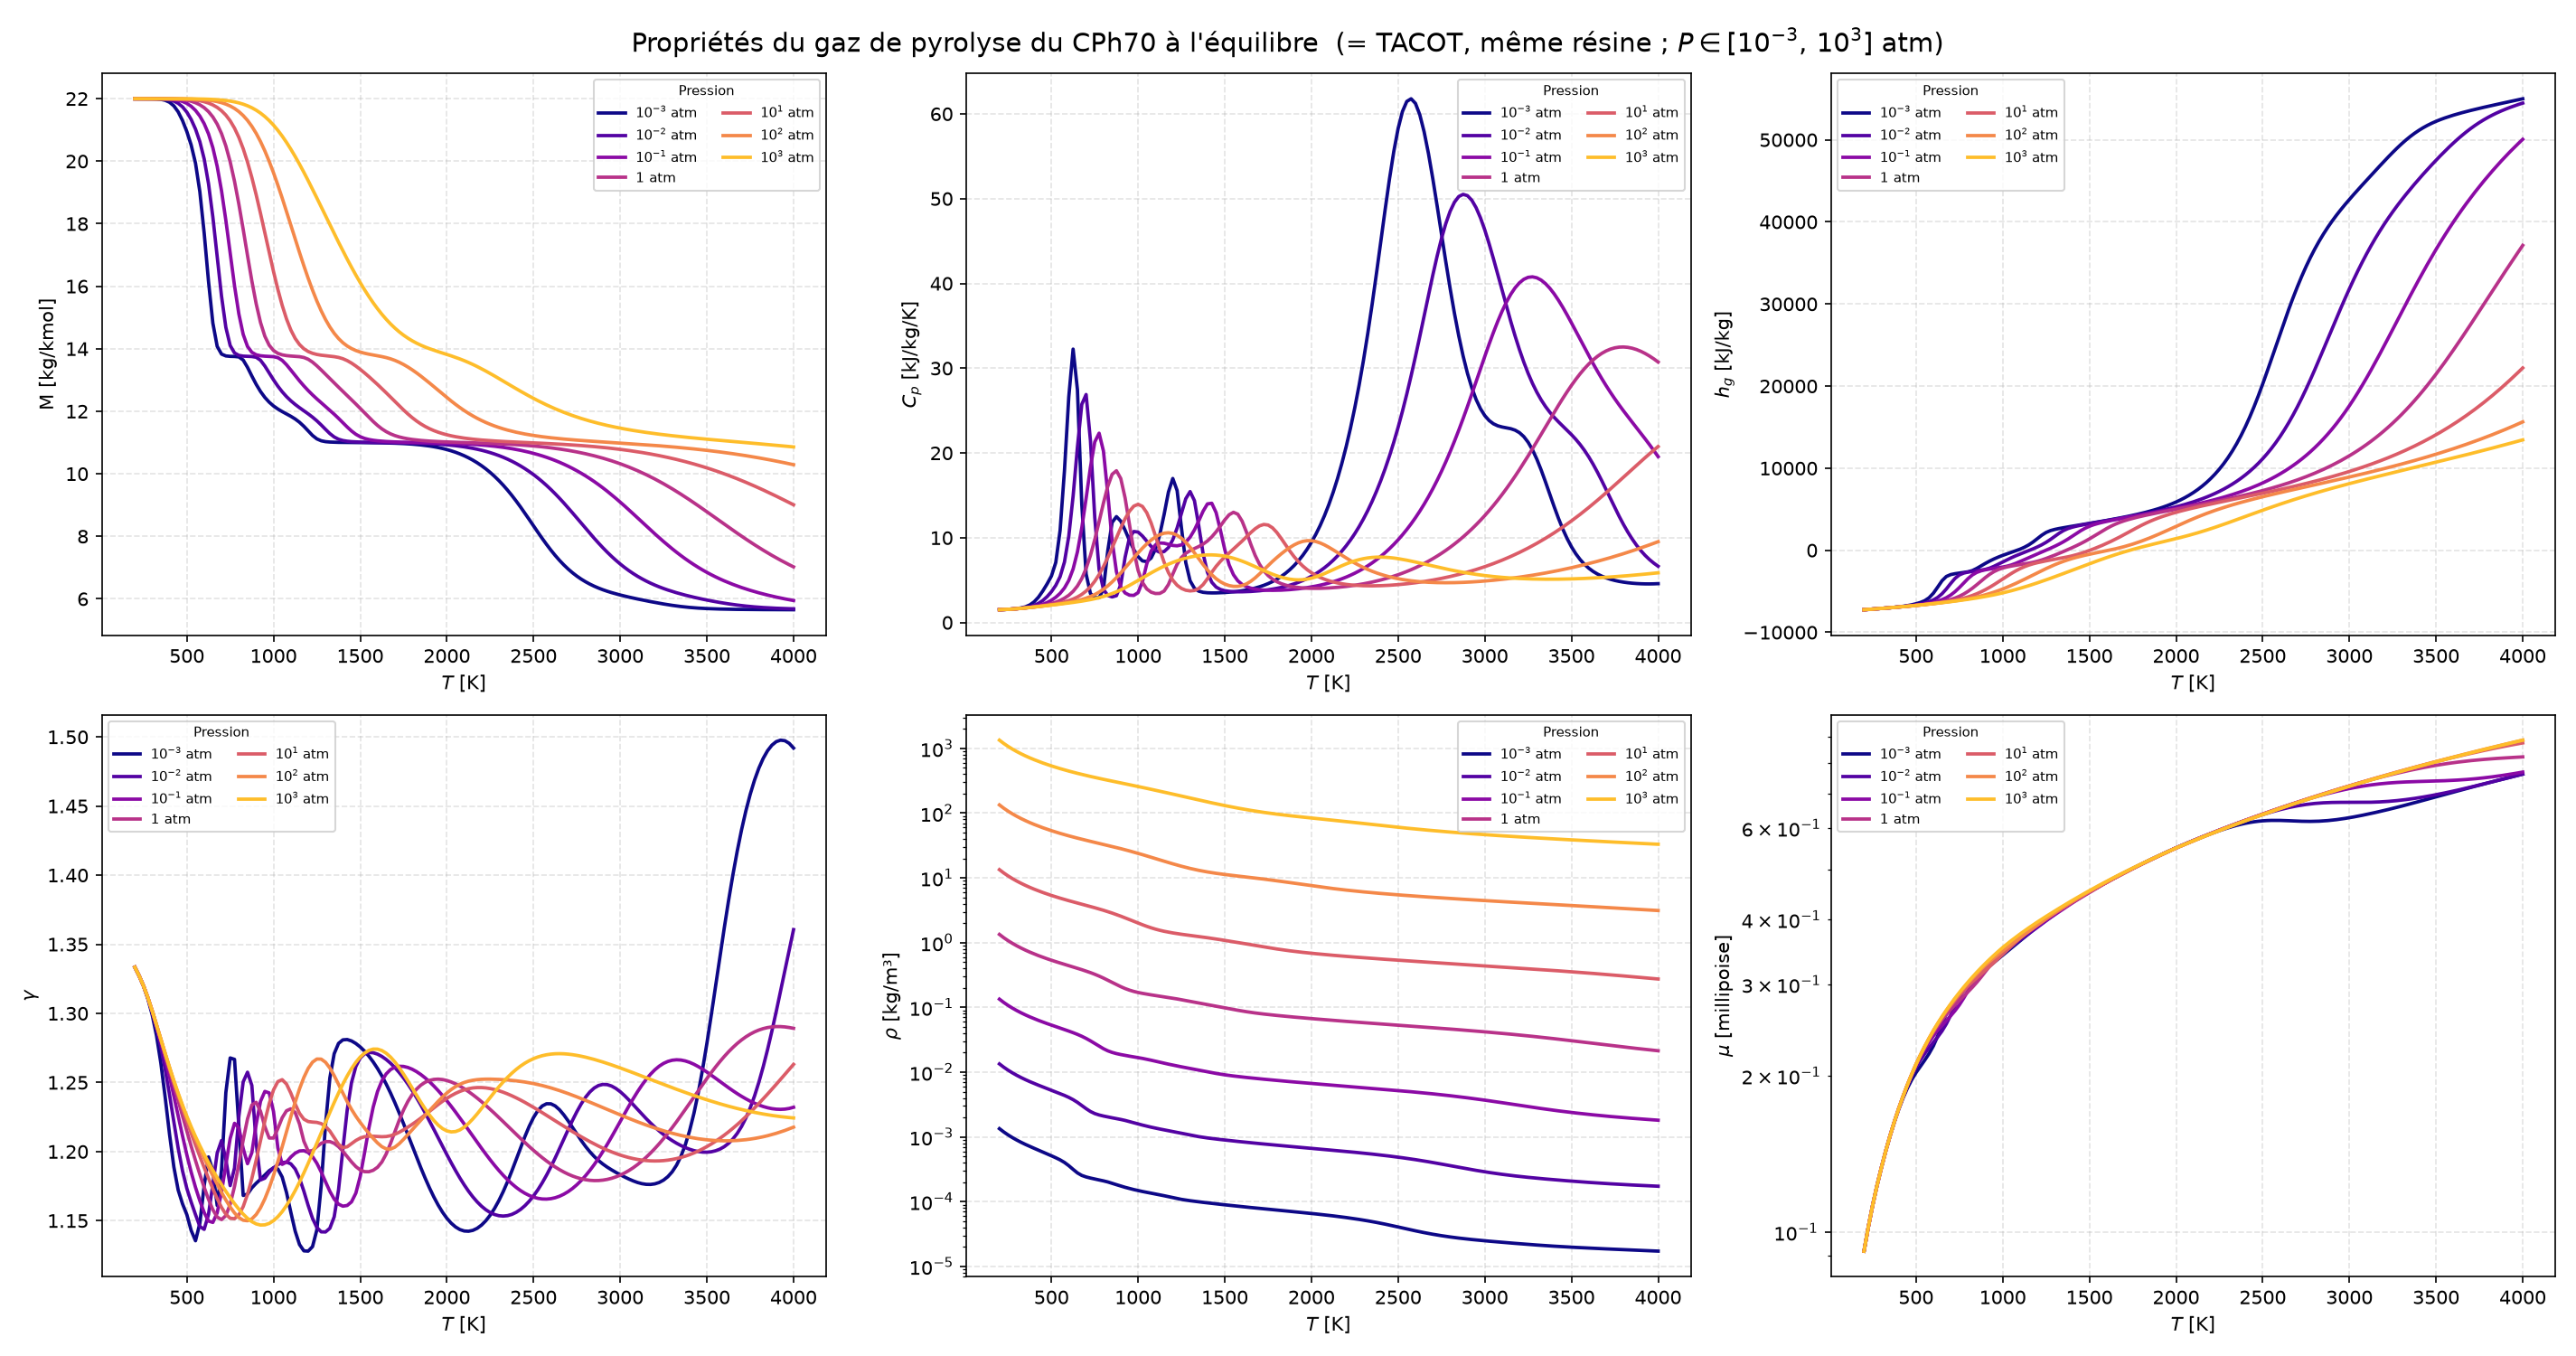

Python code for this plot:
#!/usr/bin/env python
"""
Génère et trace les propriétés du gaz de pyrolyse du CPh70 à l'équilibre
chimique : enthalpie h_g, masse molaire M, Cp, gamma, masse volumique rho
et viscosité mu, en fonction de la température, pour plusieurs pressions.
Utilise l'outil MutationPP `mppequil` comme moteur de calcul.

h_g est la grandeur qui manque à la table B' pour fermer le bilan d'énergie
de surface (avec h_w) et le terme source de pyrolyse en profondeur (h_g - h_s).

Le CPh70 emploie EXACTEMENT la même résine que le TACOT (cf.
mise_en_donnees_pyrolyse.md §0) — seules les proportions fibres/résine et la
porosité changent, pas la composition élémentaire du gaz de pyrolyse :
    cph70_pyro = tacot_pyro : C:0.206, H:0.679, O:0.115 (fractions molaires
                 élémentaires)
Ce script réutilise donc directement le mélange `tacot-pyrogas` (composition
`tacot_pyro`, numériquement identique à `cph70_pyro`) plutôt que de dupliquer
un fichier XML : la table produite ici est rigoureusement celle du TACOT
(voir tacot_bprime/tacot_pyrolysis_gas.py), sous le nom du CPh70.

Hypothèse : équilibre chimique du gaz, sans phase condensée.

La table est calculée pour une plage de pressions de 0.001 à 1000 atm
(espacement logarithmique, 25 isobares) et une plage de températures de 200 à
4000 K, pas 25 K.

Usage :
    python cph70_pyrolysis_gas.py

Prérequis :
    - Le binaire `mppequil` doit être dans le PATH ou dans build/src/apps/
    - Le fichier data/mixtures/tacot-pyrogas.xml doit exister
    - matplotlib et numpy installés
"""

import subprocess
import shutil
import sys
import os
import csv
import numpy as np
import matplotlib
matplotlib.use("Agg")
import matplotlib.pyplot as plt

# ---------------------------------------------------------------------------
# Paramètres du calcul
# ---------------------------------------------------------------------------
MPPEQUIL_CMD = "mppequil"
T_RANGE      = "200:25:4000"   # T de 200 à 4000 K, pas de 25 K
MIXTURE      = "tacot-pyrogas"   # résine identique au TACOT, cf. docstring
ELEM_COMP    = "tacot_pyro"      # = cph70_pyro : C:0.206, H:0.679, O:0.115

ONEATM = 101325.0   # Pa

# Pressions : 0.001 -> 1000 atm, espacement logarithmique (25 isobares)
PRESSURES_ATM = np.logspace(-3, 3, 25)

# Grandeurs demandées à mppequil (voir mppequil --help pour la liste complète)
#   0 : Th [K]          5 : Mw [kg/mol]      9 : Cp_eq [J/kg-K]
#   10: H  [J/kg]       18: gam_eq [-]       3 : rho [kg/m3]
#   32: mu [Pa-s]
MPP_INDICES = "0,5,9,10,18,3,32"

# colonnes de sortie, dans l'ordre de MPP_INDICES : (nom, facteur, unité)
QUANTITIES = [
    ("M",     1e3,  "kg/kmol"),
    ("Cp",    1e-3, "kJ/kg-K"),
    ("h",     1e-3, "kJ/kg"),
    ("gamma", 1.0,  "-"),
    ("rho",   1.0,  "kg/m3"),
    ("mu",    1e4,  "millipoise"),
]


# ---------------------------------------------------------------------------
# Fonctions utilitaires
# ---------------------------------------------------------------------------

def find_mppequil():
    """Localise le binaire mppequil (PATH ou répertoires build courants)."""
    cmd = shutil.which(MPPEQUIL_CMD)
    if cmd:
        return cmd
    script_dir = os.path.dirname(os.path.abspath(__file__))
    candidates = [
        os.path.join(script_dir, "../build/src/apps/mppequil"),
        os.path.join(script_dir, "../../build/src/apps/mppequil"),
        "build/src/apps/mppequil",
        "../build/src/apps/mppequil",
    ]
    for candidate in candidates:
        if os.path.isfile(candidate):
            return os.path.abspath(candidate)
    return None


def make_env():
    """Environnement d'exécution avec MPP_DATA_DIRECTORY défini."""
    env = os.environ.copy()
    if "MPP_DATA_DIRECTORY" not in env:
        script_dir = os.path.dirname(os.path.abspath(__file__))
        env["MPP_DATA_DIRECTORY"] = os.path.abspath(
            os.path.join(script_dir, "../data"))
    return env


def run_mppequil(mppequil_path, pressure_pa):
    """Exécute mppequil à une pression donnée (Pa) et retourne la sortie texte."""
    cmd = [
        mppequil_path,
        "-T", T_RANGE,
        "-P", str(pressure_pa),
        "-m", MPP_INDICES,
        "--elem-comp", ELEM_COMP,
        MIXTURE,
    ]
    result = subprocess.run(cmd, capture_output=True, text=True, env=make_env())
    if result.returncode != 0:
        print(f"\nERREUR mppequil à P = {pressure_pa:.2f} Pa :")
        print(result.stderr)
        sys.exit(1)
    return result.stdout


def parse_output(output):
    """
    Parse la sortie de mppequil.
    Retourne un ndarray de colonnes [Th, M, Cp, h, gamma, rho, mu] (unités SI).
    """
    lines = [l.strip() for l in output.strip().splitlines() if l.strip()]
    data = []
    for line in lines[1:]:
        try:
            data.append([float(v) for v in line.split()])
        except ValueError:
            continue
    return np.array(data)


# ---------------------------------------------------------------------------
# Visualisation
# ---------------------------------------------------------------------------

# Pressions à tracer : uniquement les puissances de 10
PLOT_PRESSURES_ATM = np.logspace(-3, 3, 7)   # 0.001 ... 1000 atm


def plot_gas_properties(all_data, pressures_atm):
    """
    Trace les six propriétés du gaz de pyrolyse en fonction de T, une
    courbe par puissance de 10 de pression.
    """
    data_map = {P: d for P, d in zip(pressures_atm, all_data)}
    n = len(PLOT_PRESSURES_ATM)
    colors = plt.get_cmap("plasma", n + 1)

    fig, axes = plt.subplots(2, 3, figsize=(19, 10))
    fig.suptitle(
        "Propriétés du gaz de pyrolyse du CPh70 à l'équilibre  "
        r"(= TACOT, même résine ; $P \in [10^{-3},\,10^3]$ atm)",
        fontsize=14,
    )
    ylabels = {"M": "M [kg/kmol]", "Cp": r"$C_p$ [kJ/kg/K]",
               "h": r"$h_g$ [kJ/kg]", "gamma": r"$\gamma$",
               "rho": r"$\rho$ [kg/m³]", "mu": r"$\mu$ [millipoise]"}

    for ax, (name, fac, unit) in zip(axes.ravel(), QUANTITIES):
        col = 1 + [q[0] for q in QUANTITIES].index(name)
        for idx, P_atm in enumerate(PLOT_PRESSURES_ATM):
            closest = min(pressures_atm,
                          key=lambda p: abs(np.log10(p) - np.log10(P_atm)))
            data = data_map[closest]
            Tw = data[:, 0]
            val = data[:, col] * fac
            exp = int(round(np.log10(P_atm)))
            lbl = rf"$10^{{{exp}}}$ atm" if exp != 0 else "1 atm"
            ax.plot(Tw, val, color=colors(idx), lw=1.8, label=lbl)

        ax.set_xlabel(r"$T$ [K]")
        ax.set_ylabel(ylabels[name])
        ax.grid(True, ls="--", alpha=0.35)
        if name in ("rho", "mu"):
            ax.set_yscale("log")
        ax.legend(fontsize=7, ncol=2, title="Pression", title_fontsize=7)

    plt.tight_layout()
    out_png = "cph70_pyrolysis_gas.png"
    plt.savefig(out_png, dpi=150)
    print(f"Figure sauvegardée : {out_png}")
    plt.close()


def plot_enthalpy_focus(all_data, pressures_atm):
    """
    Zoom sur h_g seule : c'est la grandeur qui alimente le bilan d'énergie.
    Gauche : h_g(T) par isobare. Droite : sensibilité à la pression,
    h_g(T, P) - h_g(T, 1 atm).
    """
    data_map = {P: d for P, d in zip(pressures_atm, all_data)}
    colors = plt.get_cmap("plasma", len(PLOT_PRESSURES_ATM) + 1)

    P_ref = min(pressures_atm, key=lambda p: abs(np.log10(p)))
    href = data_map[P_ref][:, 3] * 1e-3          # kJ/kg

    fig, (ax1, ax2) = plt.subplots(1, 2, figsize=(14, 6))
    fig.suptitle(
        r"Enthalpie du gaz de pyrolyse du CPh70 à l'équilibre  $h_g(T, P)$",
        fontsize=13)

    for idx, P_atm in enumerate(PLOT_PRESSURES_ATM):
        closest = min(pressures_atm,
                      key=lambda p: abs(np.log10(p) - np.log10(P_atm)))
        data = data_map[closest]
        T = data[:, 0]
        h = data[:, 3] * 1e-3                    # kJ/kg
        exp = int(round(np.log10(P_atm)))
        lbl = rf"$10^{{{exp}}}$ atm" if exp != 0 else "1 atm"
        ax1.plot(T, h, color=colors(idx), lw=1.8, label=lbl)
        ax2.plot(T, h - href, color=colors(idx), lw=1.8, label=lbl)

    ax1.axhline(0.0, color="0.5", lw=0.8)
    ax1.set_xlabel(r"$T$ [K]")
    ax1.set_ylabel(r"$h_g$ [kJ/kg]")
    ax1.set_title(r"$h_g$ par isobare")
    ax1.grid(True, ls="--", alpha=0.35)
    ax1.legend(fontsize=8, ncol=2, title="Pression", title_fontsize=8)

    ax2.axhline(0.0, color="0.5", lw=0.8)
    ax2.set_xlabel(r"$T$ [K]")
    ax2.set_ylabel(r"$h_g(T,P) - h_g(T,\,1\,\mathrm{atm})$ [kJ/kg]")
    ax2.set_title("Sensibilité à la pression (via l'équilibre chimique)")
    ax2.grid(True, ls="--", alpha=0.35)
    ax2.legend(fontsize=8, ncol=2, title="Pression", title_fontsize=8)

    plt.tight_layout()
    out_png = "cph70_pyrolysis_gas_enthalpy.png"
    plt.savefig(out_png, dpi=150)
    print(f"Figure sauvegardée : {out_png}")
    plt.close()


# ---------------------------------------------------------------------------
# Point d'entrée
# ---------------------------------------------------------------------------

if __name__ == "__main__":
    # 1. Localiser le binaire
    mppequil_path = find_mppequil()
    if mppequil_path is None:
        print(
            f"Binaire '{MPPEQUIL_CMD}' introuvable.\n"
            "Compilez MutationPP :\n"
            "  cmake -B build -DCMAKE_BUILD_TYPE=Release .\n"
            "  cmake --build build --target mppequil\n"
            "puis ajoutez build/src/apps/ au PATH."
        )
        sys.exit(1)
    print(f"Binaire trouvé : {mppequil_path}\n")

    # 2. Calcul pour chaque pression
    all_data = []
    for P_atm in PRESSURES_ATM:
        P_pa = P_atm * ONEATM
        print(f"  P = {P_atm:8.4g} atm  ({P_pa:12.2f} Pa) ...",
              end=" ", flush=True)
        data = parse_output(run_mppequil(mppequil_path, P_pa))
        all_data.append(data)
        print(f"{len(data)} points")

    # 3. Sauvegarde CSV globale : Tw_K, P_atm en premières colonnes
    out_csv = "cph70_pyrolysis_gas.csv"
    quantity_cols = [f"{name}[{unit}]" for name, _, unit in QUANTITIES]
    with open(out_csv, "w", newline="") as f:
        writer = csv.writer(f)
        writer.writerow(["Tw_K", "P_atm"] + quantity_cols)
        for P_atm, data in zip(PRESSURES_ATM, all_data):
            for row in data:
                T = row[0]
                vals = [row[1 + i] * fac for i, (_, fac, _) in enumerate(QUANTITIES)]
                writer.writerow(
                    [f"{T:.6g}", f"{P_atm:.6g}"] + [f"{v:.6e}" for v in vals]
                )
    print(f"\nTable complète sauvegardée : {out_csv}")

    # 4. Visualisation
    plot_gas_properties(all_data, PRESSURES_ATM)
    plot_enthalpy_focus(all_data, PRESSURES_ATM)

    print("\nTerminé.")
